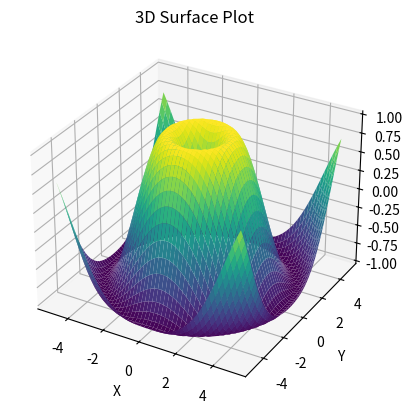

This chart was generated by the following Python code: (Note: this script raises an exception after producing the figure.)
import numpy as np
import matplotlib.pyplot as plt
from mpl_toolkits.mplot3d import Axes3D  # This import registers the 3D projection

# Create a grid of x and y values
x = np.linspace(-5, 5, 50)
y = np.linspace(-5, 5, 50)
X, Y = np.meshgrid(x, y)

# Define a 3D field; here we use a simple radial sine function
Z = np.sin(np.sqrt(X**2 + Y**2))

# Create a 3D plot
fig = plt.figure()
ax = fig.add_subplot(111, projection='3d')
ax.plot_surface(X, Y, Z, cmap='viridis')
ax.set_xlabel('X')
ax.set_ylabel('Y')
ax.set_zlabel('Z')
ax.set_title('3D Surface Plot')
plt.savefig('images/plot-3d-surface.png')
plt.close()
